Run: headless pygame with SDL's dummy video driver; simulated clock (each Clock.tick advances the game by its frame time, no real sleeping); random seed 0; keys injected as events and as key.get_pressed() state; mouse plan: one left click at the window centre at the start of phase 2, then a move to the lower-right quarter at the start of phase 3.
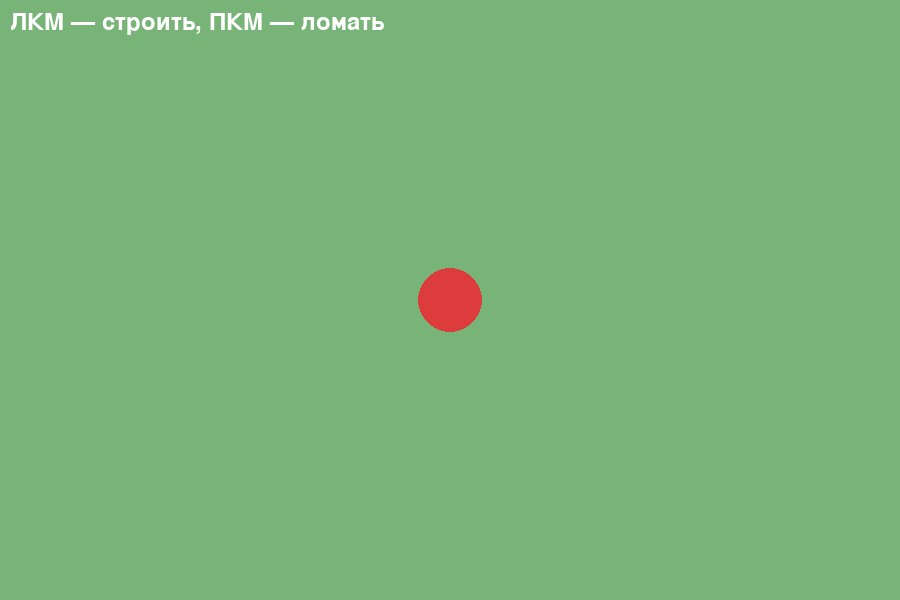
Frame 1 of 4 · flips 1–60 · no input
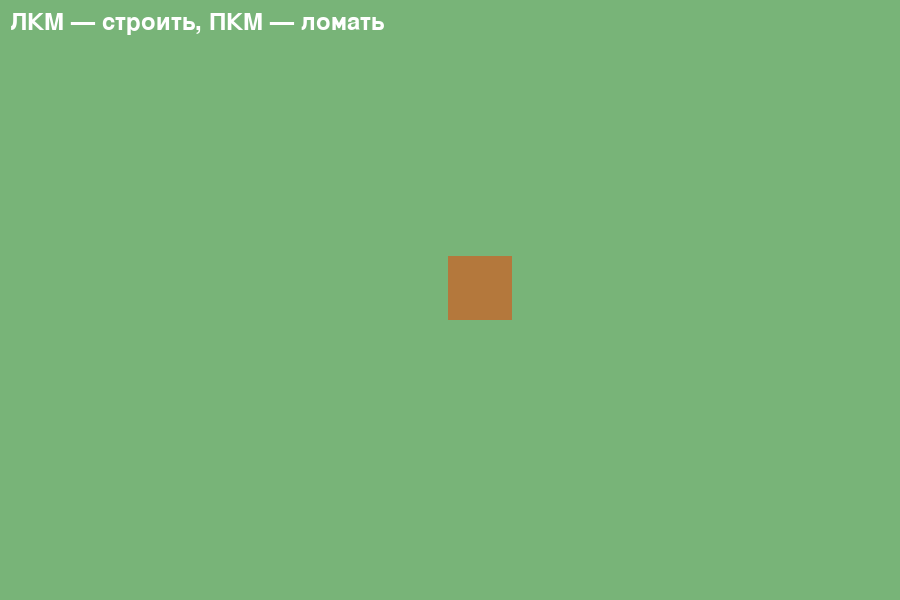
Frame 2 of 4 · flips 61–180 · clicked the window centre · tapped SPACE, RETURN · held RIGHT (→), D
Frame 3 of 4 · flips 181–300 · moved the mouse to the lower-right quarter · held DOWN (↓), S · screen unchanged from frame 2, image omitted
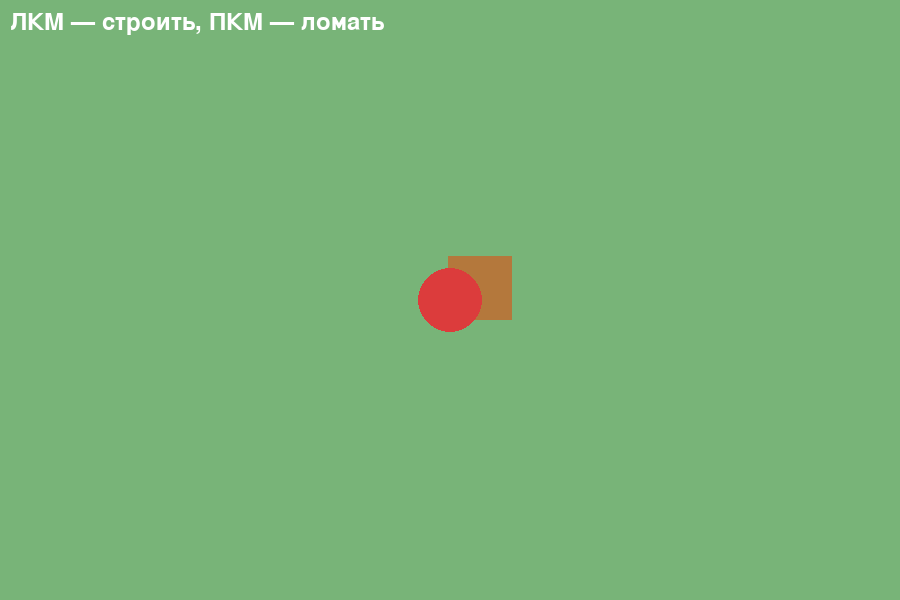
Frame 4 of 4 · flips 301–420 · held LEFT (←), A, UP (↑), W

The pygame program that drew these frames:

import pygame
import sys

pygame.init()
WIDTH, HEIGHT = 900, 600
screen = pygame.display.set_mode((WIDTH, HEIGHT))
pygame.display.set_caption("Texture Adventure")
clock = pygame.time.Clock()

BG_COLOR = (40, 40, 80)
TILE_COLOR = (120, 180, 120)
PLAYER_COLOR = (220, 60, 60)
BLOCK_COLOR = (180, 120, 60)

player_pos = [WIDTH//2, HEIGHT//2]
player_speed = 5
font = pygame.font.SysFont(None, 36)
blocks = []  # список построенных блоков

def draw():
    screen.fill(BG_COLOR)
    for x in range(0, WIDTH, 64):
        for y in range(0, HEIGHT, 64):
            pygame.draw.rect(screen, TILE_COLOR, (x, y, 64, 64))
    for b in blocks:
        pygame.draw.rect(screen, BLOCK_COLOR, b)
    pygame.draw.circle(screen, PLAYER_COLOR, player_pos, 32)
    info = font.render("ЛКМ — строить, ПКМ — ломать", True, (255,255,255))
    screen.blit(info, (10, 10))
    pygame.display.flip()

def handle_input():
    keys = pygame.key.get_pressed()
    if keys[pygame.K_LEFT]:
        player_pos[0] -= player_speed
    if keys[pygame.K_RIGHT]:
        player_pos[0] += player_speed
    if keys[pygame.K_UP]:
        player_pos[1] -= player_speed
    if keys[pygame.K_DOWN]:
        player_pos[1] += player_speed

running = True
while running:
    for event in pygame.event.get():
        if event.type == pygame.QUIT:
            running = False
        elif event.type == pygame.MOUSEBUTTONDOWN:
            mx, my = event.pos
            grid_x = mx // 64 * 64
            grid_y = my // 64 * 64
            block_rect = pygame.Rect(grid_x, grid_y, 64, 64)
            if event.button == 1:
                # ЛКМ — строить
                if block_rect not in blocks:
                    blocks.append(block_rect)
            elif event.button == 3:
                # ПКМ — ломать
                for b in blocks:
                    if b.collidepoint(mx, my):
                        blocks.remove(b)
                        break
    handle_input()
    draw()
    clock.tick(60)

pygame.quit()
